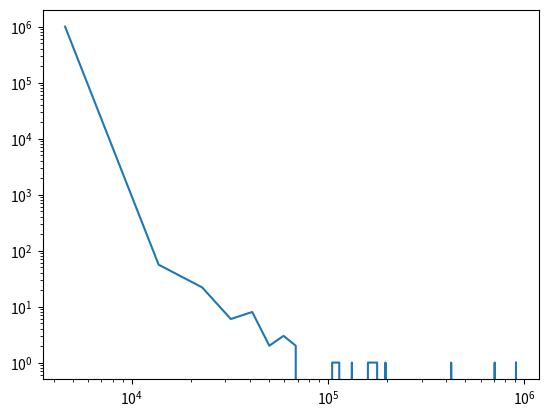

Reproduce this figure in Python.
import numpy as np
from matplotlib import pyplot as plt

alpha=2.0

n=1000000
myrand=np.random.rand(n)
mys=myrand**(1.0/(1.0-alpha))

a,b=np.histogram(mys,100)
bb=0.5*(b[1:]+b[:-1])
width=b[1:]-b[:-1]

plt.clf();plt.loglog(bb,a)
